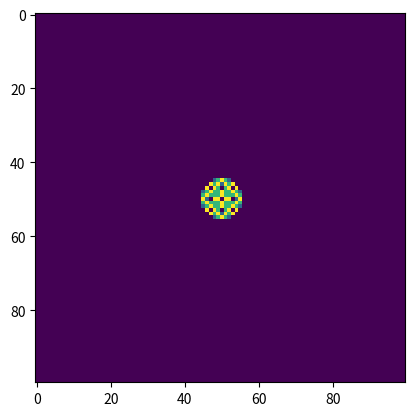

The script that saved this image:
# -*- coding: utf-8 -*-
"""
Created on Sat Jan  8 22:53:25 2022

Sandpile simulation inspired by numberphile video

[redacted]
"""


import numpy as np
import matplotlib.pyplot as plt
import time

img=np.zeros([100,100])
img[50,50]=200

def Alg1(img):
    
    itr=0
    
    while np.max(img)>3:
    
        indx=np.where(img>3)
        add=np.zeros([img.shape[0],img.shape[1]])
    
        for i in range(np.size(indx[0])):
        
            x=indx[0][i]
            y=indx[1][i]
            
            add[x,y]=add[x,y]-4
            add[x+1,y]=add[x+1,y]+1
            add[x-1,y]=add[x-1,y]+1
            add[x,y+1]=add[x,y+1]+1
            add[x,y-1]=add[x,y-1]+1
            
        img=img+add
        itr=itr+1
        print(itr)
    
    return img

def Alg2(img):
    
    itr=0
    
    while np.max(img)>3:
    
        indx=np.where(img>3)
        add=np.zeros([img.shape[0],img.shape[1]])
    
        for i in range(np.size(indx[0])):
        
            x=indx[0][i]
            y=indx[1][i]
            
            add[x,y]=add[x,y]-1
            print('ollon')
            if np.mod(itr,4)==0:
                add[x+1,y]=add[x+1,y]+1
                print('a')
            if np.mod(itr,4)==1:
                add[x-1,y]=add[x-1,y]+1
                print('b')
            if np.mod(itr,4)==2:
                add[x,y+1]=add[x,y+1]+1
                print('c')
            if np.mod(itr,4)==3:
                add[x,y-1]=add[x,y-1]+1
                print('d')
            
        img=img+add
        itr=itr+1
        print(itr)
        #time.sleep(0.1)
    
    return img


img=Alg1(img)

plt.figure(dpi=150)
plt.imshow(img, interpolation=None)